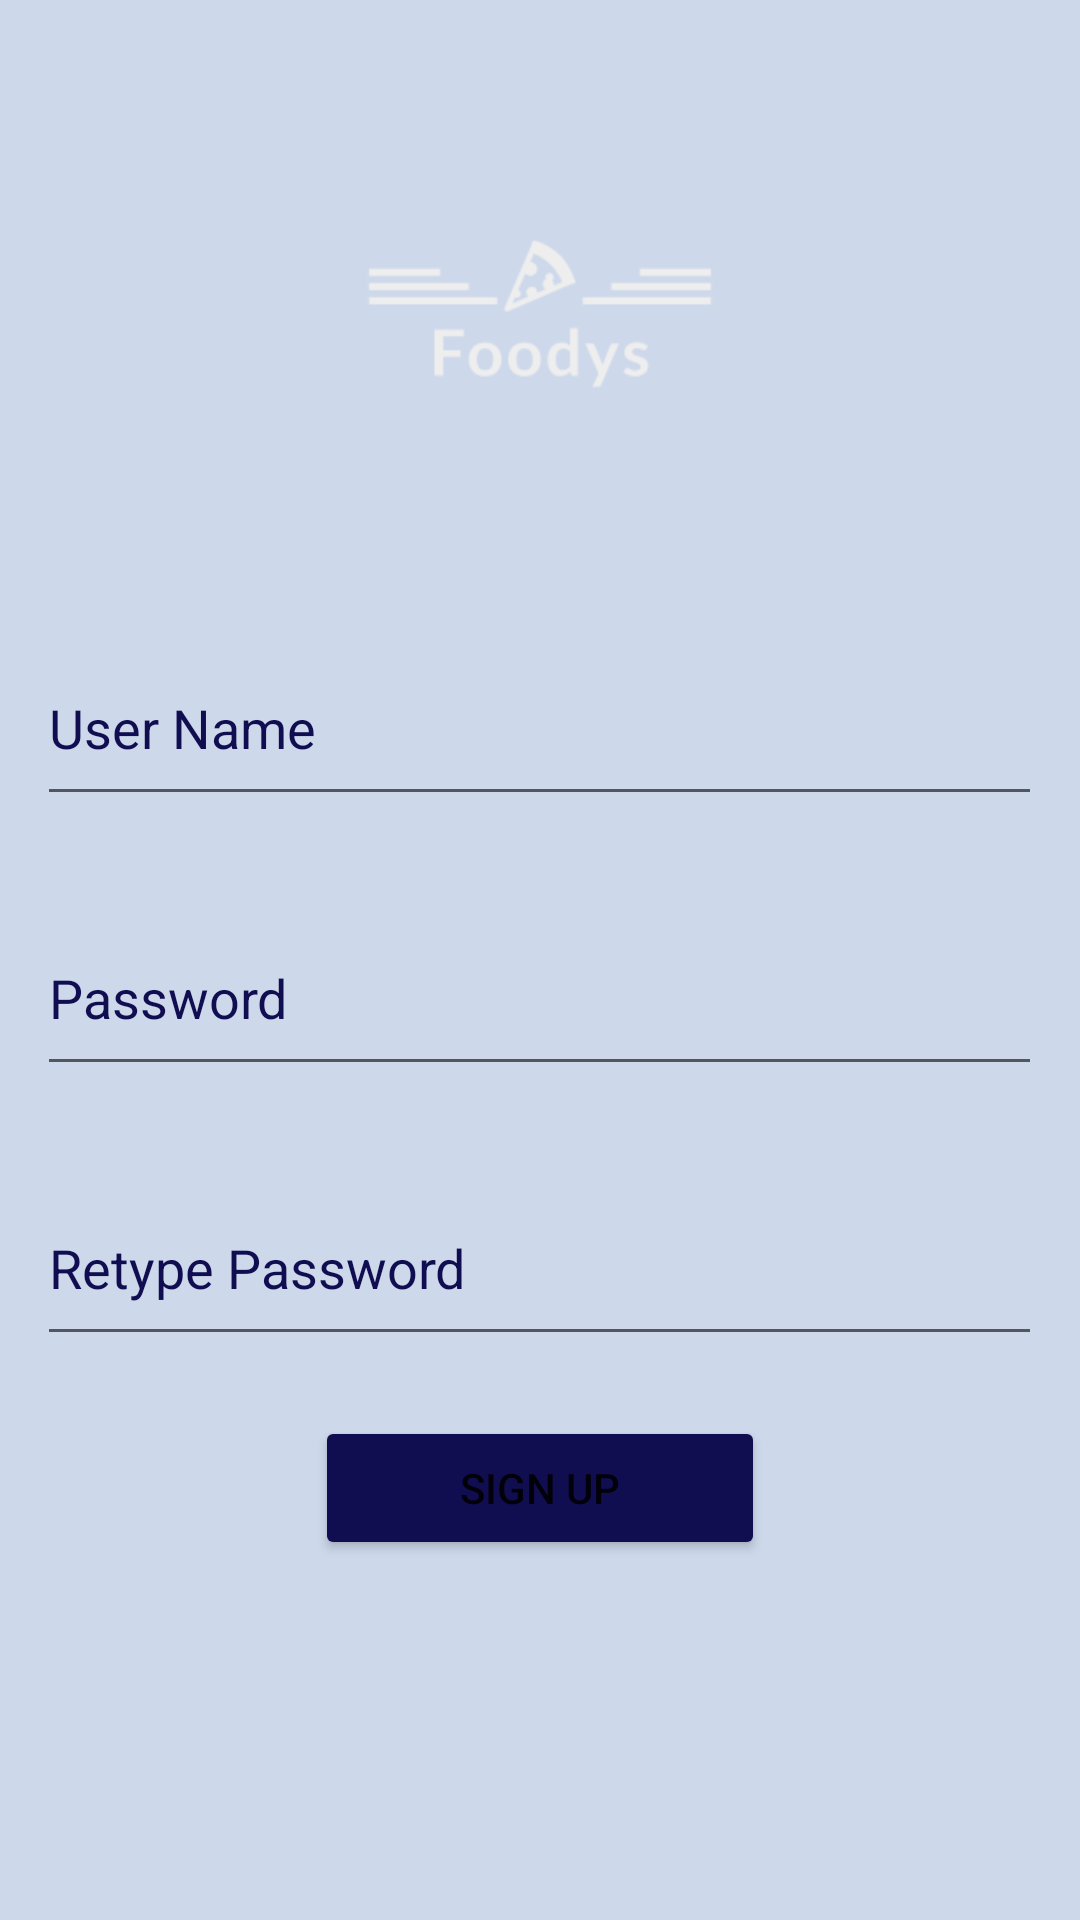

Layout XML and referenced resources for this Android screen:
<!-- AndroidManifest.xml: application theme Theme.Foodys -->
<!-- res/layout/register.xml -->
<?xml version="1.0" encoding="utf-8"?>
<RelativeLayout xmlns:android="http://schemas.android.com/apk/res/android"
    xmlns:app="http://schemas.android.com/apk/res-auto"
    xmlns:tools="http://schemas.android.com/tools"
    android:layout_width="match_parent"
    android:layout_height="match_parent"
    android:padding="10dp"
    android:background="@color/maincolor"
    tools:context=".Login">

    <ImageView
        android:id="@+id/imageviewlogin"
        android:layout_width="match_parent"
        android:layout_height="190dp"
        android:fontFamily="cursive"
        android:src="@mipmap/foodys_transparent_foreground"
        android:textAlignment="center"
        android:textSize="60sp" />

    <EditText
        android:id="@+id/username1"
        android:layout_width="335dp"
        android:layout_height="62dp"
        android:layout_centerHorizontal="true"
        android:layout_marginTop="200dp"
        android:autofillHints=""
        android:hint="@string/user_name"
        android:inputType="text"
        android:minHeight="48dp"
        android:textColor="@color/textcolor"
        android:textColorHint="@color/textcolor" />

    <EditText
        android:id="@+id/password1"
        android:layout_width="335dp"
        android:layout_height="62dp"
        android:layout_below="@+id/username1"
        android:layout_centerHorizontal="true"
        android:layout_marginTop="28dp"
        android:autofillHints=""
        android:hint="@string/password2"
        android:inputType="textPassword"
        android:minHeight="48dp"
        android:textColor="@color/textcolor"
        android:textColorHint="@color/textcolor" />

    <EditText
        android:id="@+id/password2"
        android:layout_width="335dp"
        android:layout_height="62dp"
        android:layout_below="@+id/password1"
        android:layout_centerHorizontal="true"
        android:layout_marginTop="28dp"
        android:autofillHints=""
        android:hint="@string/retype_password"
        android:inputType="textPassword"
        android:minHeight="48dp"
        android:textColor="@color/textcolor"
        android:textColorHint="@color/textcolor" />

    <Button
        android:id="@+id/btnsignup"
        android:layout_width="150dp"
        android:layout_height="wrap_content"
        android:layout_below="@+id/password2"
        android:layout_centerHorizontal="true"
        android:layout_marginTop="20dp"
        android:backgroundTint="@color/textcolor"
        android:text="@string/sign_in" />
</RelativeLayout>
<!-- resources referenced by this layout -->
<resources>
  <color name="maincolor">#CDD8EB</color>
  <color name="textcolor">#100E51</color>
  <!-- mipmap foodys_transparent_foreground: png bitmap (mipmap-hdpi, 2088 bytes) -->
  <string name="password2">Password</string>
  <string name="retype_password">Retype Password</string>
  <string name="sign_in">Sign Up</string>
  <string name="user_name">User Name</string>
  <style name="Theme.Foodys" parent="Theme.MaterialComponents.DayNight.DarkActionBar">
          
          <item name="colorPrimary">@color/purple_500</item>
          <item name="colorPrimaryVariant">@color/purple_700</item>
          <item name="colorOnPrimary">@color/white</item>
          
          <item name="colorSecondary">@color/teal_200</item>
          <item name="colorSecondaryVariant">@color/teal_700</item>
          <item name="colorOnSecondary">@color/black</item>
          
          <item name="android:statusBarColor" tools:targetApi="l">?attr/colorPrimaryVariant</item>
          
      </style>
  <color name="purple_500">#FF6200EE</color>
  <color name="purple_700">#FF3700B3</color>
  <color name="white">#FFFFFF</color>
  <color name="teal_200">#FF03DAC5</color>
  <color name="teal_700">#FF018786</color>
  <color name="black">#FF000000</color>
</resources>
